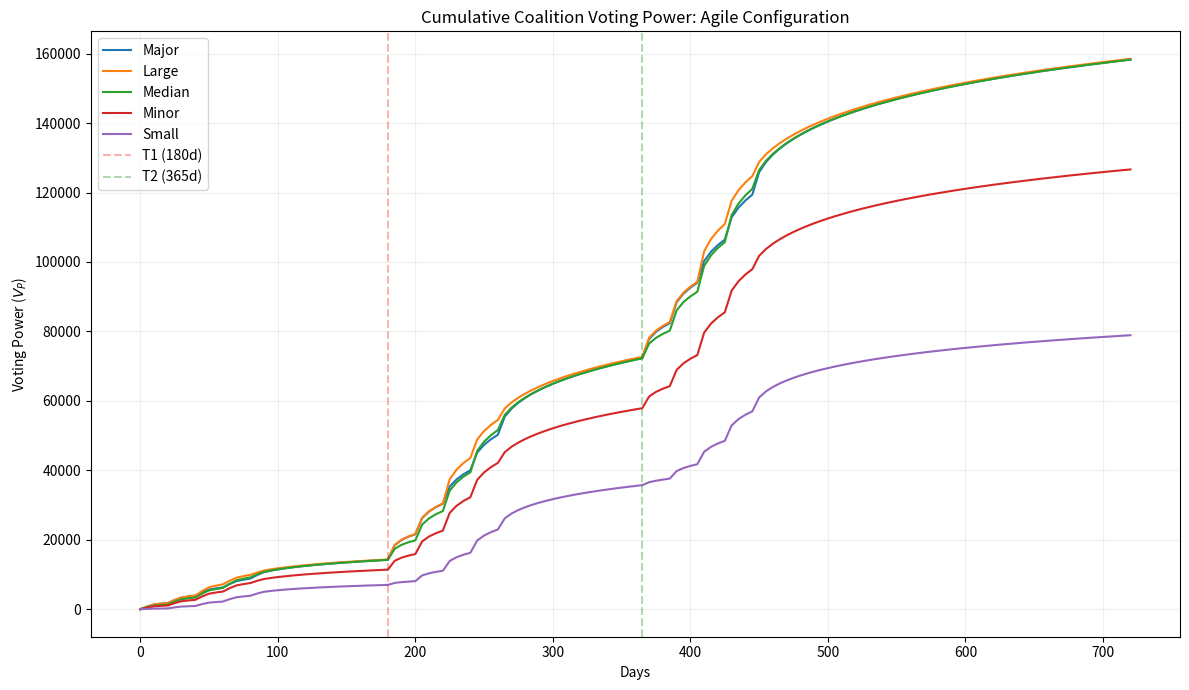
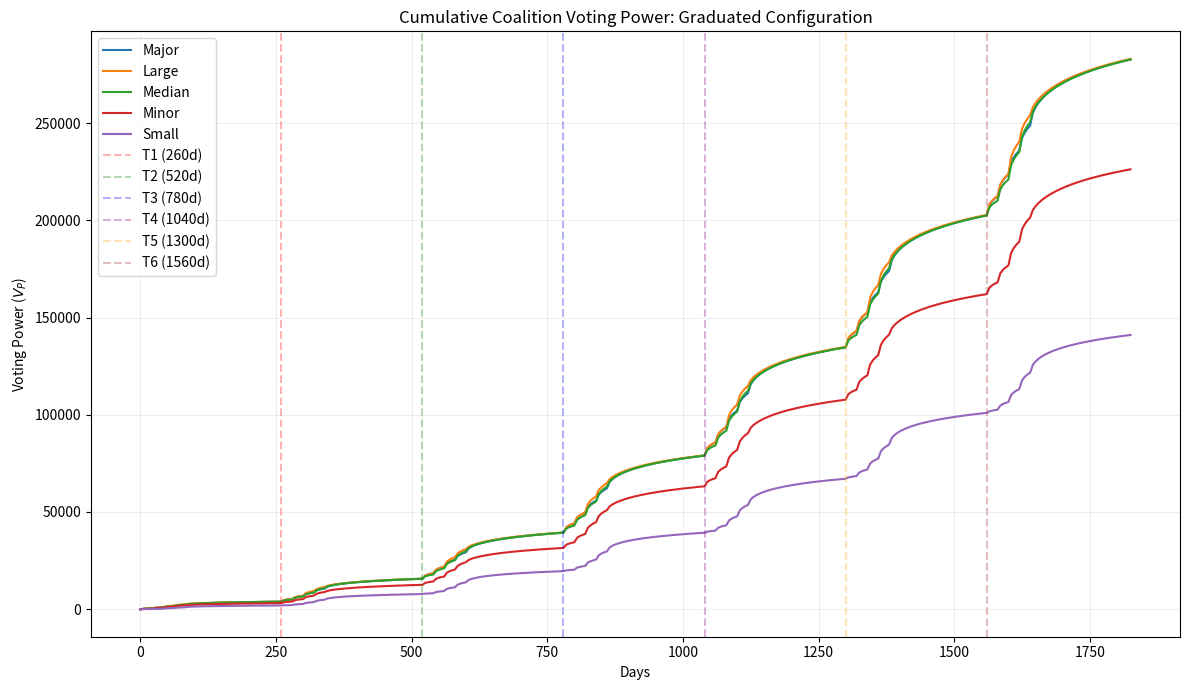

Reproduce these figures in Python, in order.
import numpy as np
import pandas as pd
import matplotlib.pyplot as plt
from math import sqrt, log2

class PVAnalyzer:
    def __init__(self, rmin=0.2, rmax=1.0, tmax=720, time_tranches=None):
        self.rmin = rmin
        self.rmax = rmax
        self.tmax = tmax
        self.time_tranches = time_tranches or [
            {"max_days": 180, "P": 0.2},
            {"max_days": 365, "P": 0.8},
            {"max_days": float('inf'), "P": 1.0}
        ]

    def calculate_time_weight(self, t_effective):
        weight = 0
        remaining_time = t_effective
        prev_limit = 0
        for tranche in self.time_tranches:
            limit = tranche['max_days']
            width = limit - prev_limit if limit != float('inf') else remaining_time
            time_in_bracket = min(remaining_time, width)
            if time_in_bracket > 0:
                weight += np.log2(time_in_bracket + 1) * tranche['P']
            remaining_time -= time_in_bracket
            prev_limit = limit
            if remaining_time <= 0:
                break
        return weight

    def calculate_power_ratio(self, t_effective):
        k = self.rmax / np.log2(self.tmax)
        alpha = max(self.rmin, min(self.rmax, self.rmin + (t_effective * k)))
        return alpha

    def calculate_voting_power(self, tokens, t_effective):
        if t_effective <= 0: return 0
        W = self.calculate_time_weight(t_effective)
        alpha = self.calculate_power_ratio(t_effective)
        linear_component = alpha * tokens
        quadratic_component = np.sqrt(tokens) * (1 - alpha)
        return W * (linear_component + quadratic_component)


# Share distribution
# Major:     5 * 2000  = 10,000 (10.0%)
# Large:    10 * 1000  = 10,000 (10.0%)
# Median:   20 * 500   = 10,000 (10.0%)
# Minor:    40 * 200   =  8,000  (8.0%)
# Small:   100 * 50    =  5,000  (5.0%)
# Subtotal stakeholders: 43,000 (43.0%)
# Operations:            40,000 (40.0%)
# Liquidity:             17,000 (17.0%)
# Total:                100,000 (100.0%)

cat_tokens = {'Major': 2000, 'Large': 1000, 'Median': 500, 'Minor': 200, 'Small': 50}

schedule = {
    0:  {'Major': 1, 'Large': 2,  'Median': 3,  'Minor': 6,  'Small': 5},
    20: {'Major': 2, 'Large': 4,  'Median': 7,  'Minor': 14, 'Small': 20},
    40: {'Major': 3, 'Large': 7,  'Median': 12, 'Minor': 25, 'Small': 45},
    60: {'Major': 4, 'Large': 9,  'Median': 17, 'Minor': 35, 'Small': 75},
    80: {'Major': 5, 'Large': 10, 'Median': 20, 'Minor': 40, 'Small': 100}
}


def build_stakeholders():
    all_stakeholders = []
    prev_counts = {cat: 0 for cat in cat_tokens.keys()}
    for day in sorted(schedule.keys()):
        for cat, count in schedule[day].items():
            new_joiners = count - prev_counts[cat]
            for _ in range(new_joiners):
                all_stakeholders.append({
                    'category': cat,
                    'join_day': day,
                    'tokens': cat_tokens[cat]
                })
            prev_counts[cat] = count
    return all_stakeholders


def run_simulation(analyzer, max_days):
    all_stakeholders = build_stakeholders()
    days = range(0, max_days + 1, 5)
    results = []

    for day in days:
        day_results = {'day': day}
        cat_vp_totals = {cat: 0 for cat in cat_tokens.keys()}
        for s in all_stakeholders:
            if s['join_day'] <= day:
                t_eff = day - s['join_day']
                vp = analyzer.calculate_voting_power(s['tokens'], t_eff)
                cat_vp_totals[s['category']] += vp
        for cat, total_vp in cat_vp_totals.items():
            day_results[f'{cat}_Vp'] = total_vp
        results.append(day_results)

    return pd.DataFrame(results)


def plot_simulation(df, title, tranche_markers):
    plt.figure(figsize=(12, 7))
    for cat in cat_tokens.keys():
        plt.plot(df['day'], df[f'{cat}_Vp'], label=f'{cat}')

    colors = ['red', 'green', 'blue', 'purple', 'orange', 'brown', 'pink']
    for i, (day, label) in enumerate(tranche_markers):
        plt.axvline(x=day, color=colors[i % len(colors)], linestyle='--',
                    alpha=0.3, label=label)

    plt.title(title)
    plt.xlabel('Days')
    plt.ylabel('Voting Power ($V_P$)')
    plt.legend()
    plt.grid(True, alpha=0.2)
    plt.tight_layout()
    plt.show()


if __name__ == "__main__":

    # Agile configuration
    agile_tranches = [
        {"max_days": 180,          "P": 0.2},
        {"max_days": 365,          "P": 0.8},
        {"max_days": float('inf'), "P": 1.0}
    ]
    agile_analyzer = PVAnalyzer(tmax=720, time_tranches=agile_tranches)
    agile_df = run_simulation(agile_analyzer, max_days=720)
    plot_simulation(
        agile_df,
        title='Cumulative Coalition Voting Power: Agile Configuration',
        tranche_markers=[(180, 'T1 (180d)'), (365, 'T2 (365d)')]
    )

    # Graduated configuration
    graduated_tranches = [
        {"max_days": 260,          "P": 0.05},
        {"max_days": 520,          "P": 0.15},
        {"max_days": 780,          "P": 0.30},
        {"max_days": 1040,         "P": 0.50},
        {"max_days": 1300,         "P": 0.70},
        {"max_days": 1560,         "P": 0.85},
        {"max_days": float('inf'), "P": 1.0}
    ]
    graduated_analyzer = PVAnalyzer(tmax=1825, time_tranches=graduated_tranches)
    graduated_df = run_simulation(graduated_analyzer, max_days=1825)
    plot_simulation(
        graduated_df,
        title='Cumulative Coalition Voting Power: Graduated Configuration',
        tranche_markers=[
            (260,  'T1 (260d)'),
            (520,  'T2 (520d)'),
            (780,  'T3 (780d)'),
            (1040, 'T4 (1040d)'),
            (1300, 'T5 (1300d)'),
            (1560, 'T6 (1560d)')
        ]
    )
